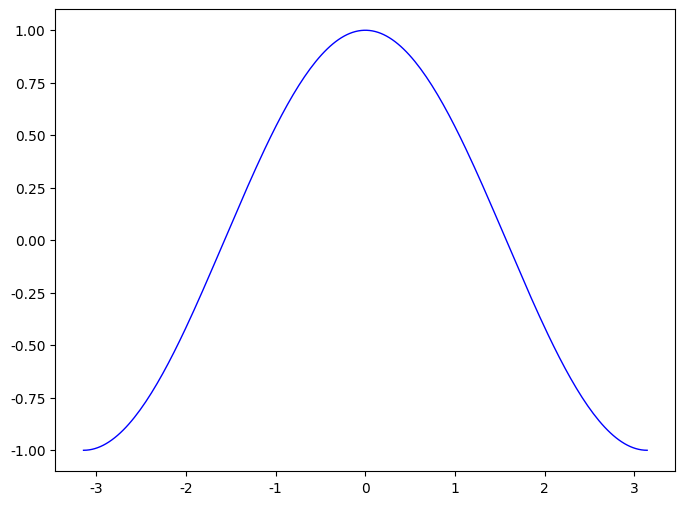

Python code for this plot:
import matplotlib.pyplot as plt  # 导入绘图包
import matplotlib as mpl
import numpy as np

mpl.rcParams['font.sans-serif'] = ['SimHei']  # 用来正常显示中文标签
mpl.rcParams['axes.unicode_minus'] = False  # 用来正常显示负号

# 一个例子
# 我们将从简到繁：先尝试用默认配置在同一张图上绘制正弦和余弦函数图像，然后逐步美化它。
# 让我们先生成正弦和余弦函数的一些值：
X = np.linspace(-np.pi, np.pi, 256, endpoint=True)
C, S = np.cos(X), np.sin(X)


def log(*args, **kwargs):
    '''
    断点调试工具,可以接收任意多参数

    log 等同于print 使用

    要格式化字符串 应该传入参数时自己自带'\n '
    from utils import log_by_time as log
    :param args:
    :param kwargs:
    :return:
    '''
    print("log : ", *args, **kwargs)


def load_date():
    # 本次使用的numpy自动生成
    # 从 −π−π 到 +π+π 等间隔的 256 个值

    # 后期使用numpy加载 excel数据
    X = np.linspace(-np.pi, np.pi, 200, endpoint=True)
    C, S = np.cos(X), np.sin(X)
    # log('x = ({})'.format(X))
    # log("C=({}) \n      S=({})".format(C, S))
    return X, C, S


def draw_raw_sin_cos():
    # 使用默认的参数画正弦余弦图

    # 加载数据
    X, C, S = load_date()

    # 创建一个8 * 6点(point)的图，并设置分辨率为80
    plt.figure(figsize=(8, 6), dpi=80)

    # 创建一个新的 1 * 1的子图，接下来的图样绘制在其中的第 1 块（也是唯一的一块）
    plt.subplot(1, 1, 1)

    # 绘制余弦曲线，使用蓝色的、连续的、宽度为 1 （像素）的线条
    plt.plot(X, C, color="blue", linewidth=1.0, linestyle="-")
    # 绘制正弦曲线，使用绿色的、连续的、宽度为 1 （像素）的线条
    plt.plot(X, S, color="green", linewidth=1.0, linestyle="-")

    # 设置横轴的上下限
    plt.xlim(-4.0, 4.0)
    # 设置横轴坐标点
    plt.xticks(np.linspace(-4, 4, 9, endpoint=True))

    # 设置纵轴的上下限
    plt.ylim(-1.0, 1.0)
    # 设置纵轴坐标点
    plt.yticks(np.linspace(-1, 1, 5, endpoint=True))

    # 在屏幕上显示
    plt.show()


def find_three_extra():
    # 寻找三角函数
    # 极大值极小值
    import pylab as pl
    import scipy.signal as signal

    # 加载数据
    X, C, S = load_date()

    # 创建一个8 * 6点(point)的图，并设置分辨率为80
    plt.figure(figsize=(8, 6), dpi=80)

    # 创建一个新的 1 * 1的子图，接下来的图样绘制在其中的第 1 块（也是唯一的一块）
    plt.subplot(1, 1, 1)

    # 绘制余弦曲线，使用蓝色的、连续的、宽度为 1 （像素）的线条
    plt.plot(X, C, color="blue", linewidth=1.0, linestyle="-")
    # 绘制正弦曲线，使用绿色的、连续的、宽度为 1 （像素）的线条
    # plt.plot(X, S, color="green", linewidth=1.0, linestyle="-")
    xext = [signal.argrelextrema(X, np.greater)]
    cext = [signal.argrelextrema(C, np.greater)]

    log("x =", C)
    # print([signal.argrelextrema(X, np.greater)])
    print([signal.argrelextrema(C, np.greater)])

    # plt.plot(xext, x[signal.argrelextrema(x, np.greater)], 'o')
    # plt.plot(xext, cext, 'o')

    plt.show()
    pass


def draw_after_revise(ratio=(0.1, 0.1), legend_position=(0.8, 0.9)):
    # 修正过的 正弦余弦图
    # ratio 是x轴 y轴偏移系数
    # legend_position为传入的lenged标签位置
    # 根据传入数据 自动调整x轴 y轴 边距大小
    # 加载数据
    X, C, S = load_date()

    # 创建一个8 * 6点(point)的图，并设置分辨率为80
    plt.figure(figsize=(8, 6), dpi=80)

    # 创建一个新的 1 * 1的子图，接下来的图样绘制在其中的第 1 块（也是唯一的一块）
    plt.subplot(1, 1, 1)

    # 绘制余弦曲线，使用蓝色的、连续的、宽度为 1 （像素）的线条
    plt.plot(X, C, color="blue", linewidth=1.0, linestyle="-")
    # 绘制正弦曲线，使用绿色的、连续的、宽度为 1 （像素）的线条
    plt.plot(X, S, color="green", linewidth=1.0, linestyle="-")

    # 以下 1, 2, 3 是自动调整图像的函数
    # 其实1, 2, 3 应该抽出一个设置边界的函数 暂时没看到matplotlib怎么操作画布对象 先写到这里

    # 数据用numpy加载之后
    # 1 这里获得 x 最大值最小值 y最大值最小值
    xmin, xmax = X.min(), X.max()
    ymin, ymax = C.min(), C.max()

    # 2 设置x,y 边界偏移程度
    # 亦可以将获得ratio 数据设置成一个函数get_border_ratio()
    rx, ry = ratio
    dx = (xmax - xmin) * rx
    dy = (ymax - ymin) * ry

    # 3 根据偏移程度 设置x轴 y轴的左右值
    plt.xlim(xmin - dx, xmax + dx)
    plt.ylim(ymin - dy, ymax + dy)

    # 下面部分是是操作lenged标签位置
    # lp 为传入的lenged标签
    lp = legend_position
    plt.plot(X, C, color='blue', linewidth=2.5, linestyle='-', label='cos')  # 增加了label以便增加图例
    plt.plot(X, S, color="red", linewidth=2.5, linestyle="-", label='sin')  # 增加了label以便增加图例
    plt.legend(loc=lp)  # 添加个图例 设置图例位置
    # loc的值操纵图例的位置 取值在0 - 1之间  也可以取值为  'best'-->自动获取最好的结果  'upper left' -->左上   'upper right' -->右上等

    # draw_raw_sin_cos()

    # 在屏幕上显示
    plt.show()
    pass


def test_draw_after_revise():
    # 这是一个半自动化的测试函数
    # r开头的ratio 是 lp表示 y轴偏移系数legend_position
    # ratio 是x轴 y轴偏移系数legend_position
    # legend_position为传入的lenged标签位置

    r1 = (0, 0)
    r2 = (0.1, 0.1)
    r3 = (0.3, 0.2)

    lp0 = (0, 0)
    lp1 = (0.1, 0.1)
    lp2 = (0.5, 0.5)
    lp3 = (0.8, 0.9)
    lp4 = (1, 1)

    # 测试的值
    test_items = [
        (r1, lp1),
        (r2, lp2),
        (r2, lp2),
        (r3, lp0),
        (r3, lp1),
        (r3, lp2),
        (r3, lp3),
        (r3, lp4),

    ]

    # 依次测试函数
    # i是计数器

    i = 1
    for t in test_items:
        r, v = t
        log('测试第({})次 偏移系数({}) legend_position({})'.format(i, r, v))
        draw_after_revise(r, v)
        i += 1


def test_load_date():
    load_date()
    pass


def test():
    # draw_raw_sin_cos()
    # draw_after_revise()
    # test_draw_after_revise()
    # draw_pic()
    # test_load_date()
    find_three_extra()
    pass


if __name__ == '__main__':
    test()
